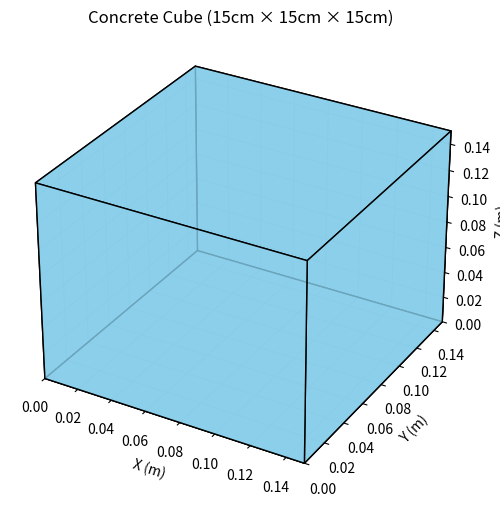

Write the Python code that produced this figure.
import numpy as np
import matplotlib.pyplot as plt
from mpl_toolkits.mplot3d.art3d import Poly3DCollection

# Constants for the test
CUBE_SIZE = 0.15  # Cube size in meters (15 cm)
CROSS_SECTIONAL_AREA = CUBE_SIZE**2  # Cross-sectional area in m²
LOAD_INCREMENT = 1000  # Load increment in Newtons
MAX_LOAD = 1000000  # Maximum load in Newtons (for simulation)

def visualize_cube():
    """Visualize the cube in 3D."""
    fig = plt.figure(figsize=(6, 6))
    ax = fig.add_subplot(111, projection="3d")
    
    # Define the vertices of the cube
    vertices = np.array([
        [0, 0, 0], [CUBE_SIZE, 0, 0], [CUBE_SIZE, CUBE_SIZE, 0], [0, CUBE_SIZE, 0],
        [0, 0, CUBE_SIZE], [CUBE_SIZE, 0, CUBE_SIZE], [CUBE_SIZE, CUBE_SIZE, CUBE_SIZE], [0, CUBE_SIZE, CUBE_SIZE]
    ])
    
    # Define the edges of the cube
    edges = [
        [vertices[0], vertices[1], vertices[2], vertices[3]],  # Bottom face
        [vertices[4], vertices[5], vertices[6], vertices[7]],  # Top face
        [vertices[0], vertices[1], vertices[5], vertices[4]],  # Side face
        [vertices[2], vertices[3], vertices[7], vertices[6]],  # Side face
        [vertices[0], vertices[3], vertices[7], vertices[4]],  # Side face
        [vertices[1], vertices[2], vertices[6], vertices[5]]   # Side face
    ]
    
    # Add cube faces
    ax.add_collection3d(Poly3DCollection(edges, facecolors="skyblue", edgecolors="black", linewidths=1, alpha=0.8))
    
    # Set axis limits and labels
    ax.set_xlim([0, CUBE_SIZE])
    ax.set_ylim([0, CUBE_SIZE])
    ax.set_zlim([0, CUBE_SIZE])
    ax.set_xlabel("X (m)")
    ax.set_ylabel("Y (m)")
    ax.set_zlabel("Z (m)")
    ax.set_title("Concrete Cube (15cm × 15cm × 15cm)")
    plt.show()

def compression_test():
    """Simulate the compression test."""
    load = 0  # Initial load in Newtons
    results = []
    
    print("Starting Compression Test...")
    print(f"Cube Size: {CUBE_SIZE*100} cm × {CUBE_SIZE*100} cm × {CUBE_SIZE*100} cm")
    print(f"Cross-Sectional Area: {CROSS_SECTIONAL_AREA:.4f} m²")
    print(f"Incremental Load: {LOAD_INCREMENT} N")
    
    while load <= MAX_LOAD:
        # Calculate stress (in Pascals)
        stress = load / CROSS_SECTIONAL_AREA  # Stress = Load / Area
        results.append((load, stress))
        
        # Output to console
        print(f"Load: {load:.2f} N, Stress: {stress:.2f} Pa")
        
        # Simulate failure condition (example: stress exceeds 40 MPa)
        if stress > 40e6:  # 40 MPa in Pascals
            print("\nFailure Condition Reached!")
            print(f"Ultimate Load: {load:.2f} N")
            print(f"Compressive Strength: {stress/1e6:.2f} MPa")
            break
        
        # Increment the load
        load += LOAD_INCREMENT
    
    return results

if __name__ == "__main__":
    # Visualize the cube
    visualize_cube()
    
    # Run the compression test
    results = compression_test()
